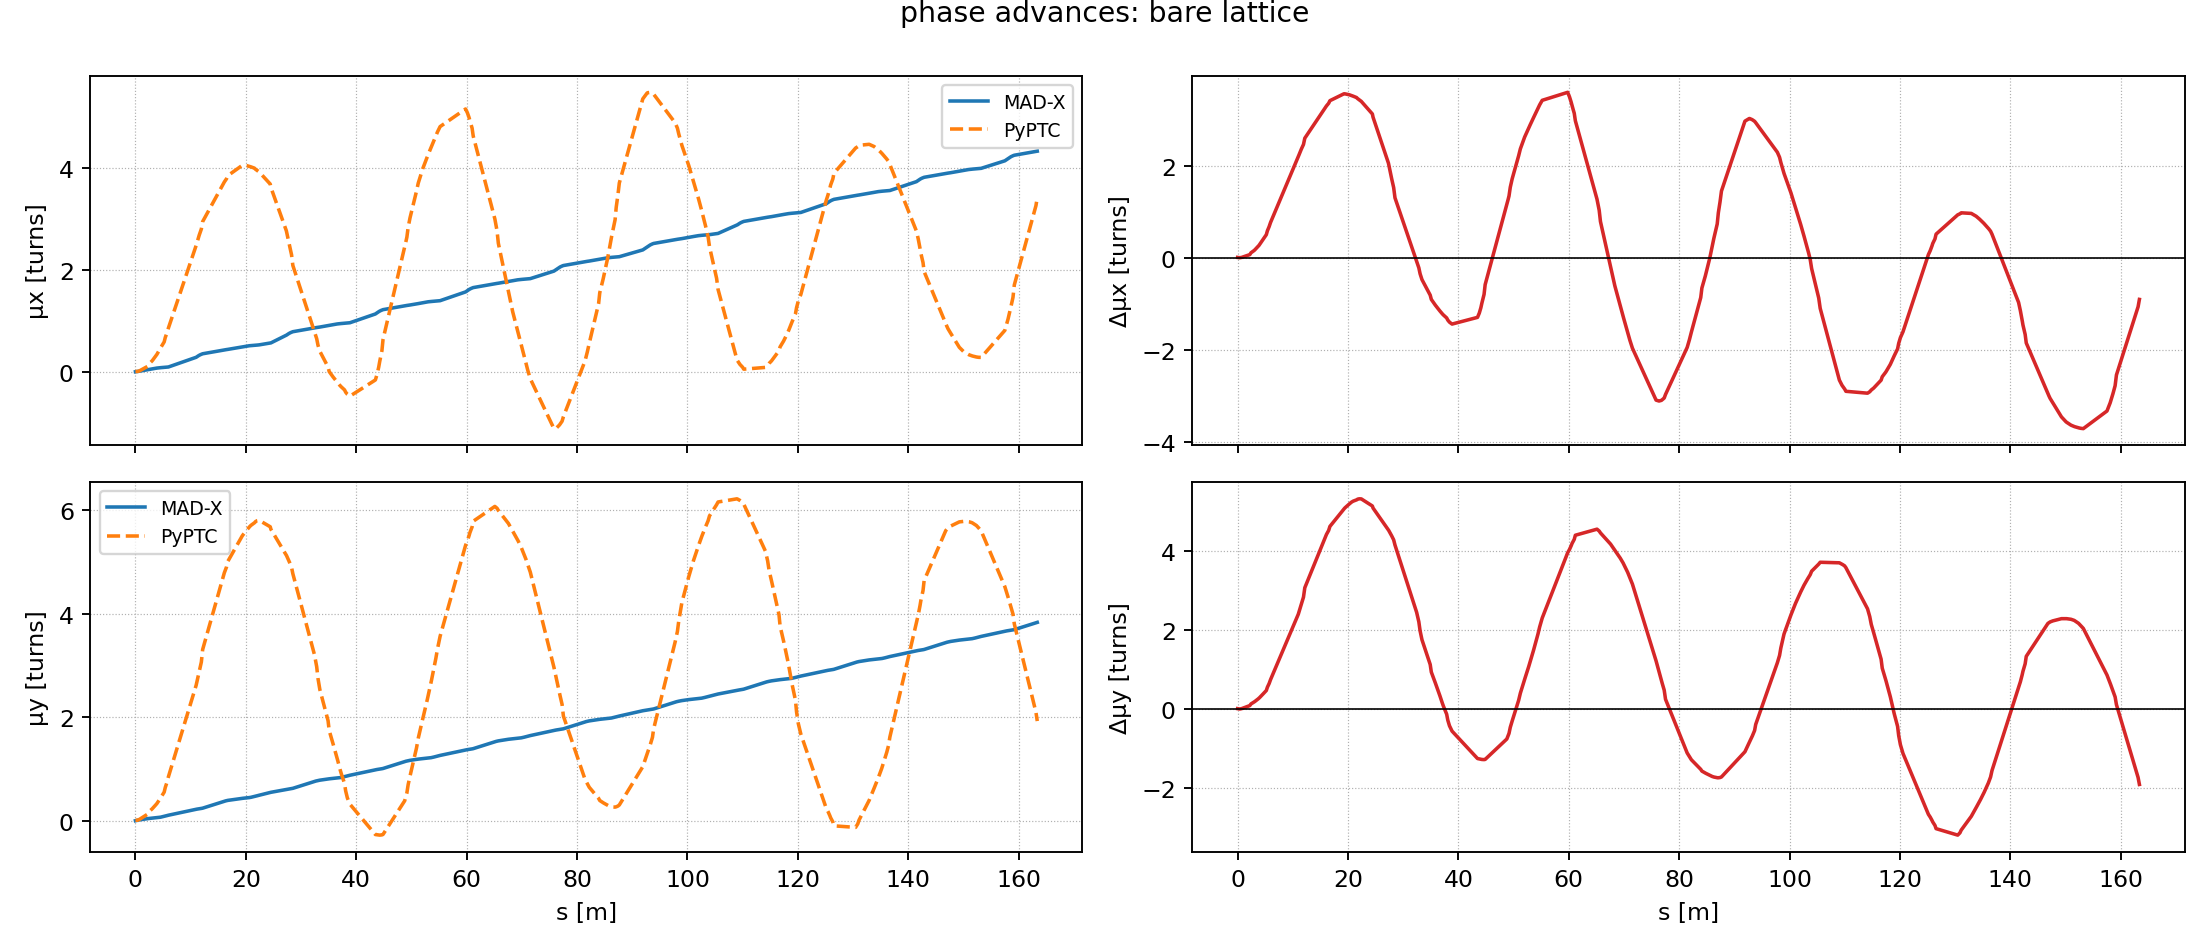

The file beside this chart, header and first rows:
quantity_index, s, madx, pyptc, pyptc_minus_madx
8.000000000000000000e+00, 0.000000000000000000e+00, 0.000000000000000000e+00, 6.106144995152854200e-03, 6.106144995152854200e-03
8.000000000000000000e+00, 0.000000000000000000e+00, 0.000000000000000000e+00, 6.106144995152854200e-03, 6.106144995152854200e-03
8.000000000000000000e+00, 1.600000000000000033e-01, 2.465838757000000155e-03, 6.106144995152854200e-03, 3.640306238152854045e-03
8.000000000000000000e+00, 3.599999999999999867e-01, 5.625151351000000008e-03, 6.106144995152854200e-03, 4.809936441528541926e-04
8.000000000000000000e+00, 3.900000000000000133e-01, 6.106512912999999959e-03, 6.106144995152854200e-03, -3.679178471457586475e-07
8.000000000000000000e+00, 5.240000000000000213e-01, 8.280498852000000784e-03, 1.071329247030072471e-02, 2.432793618300723923e-03
8.000000000000000000e+00, 5.250000000000000222e-01, 8.296869850999999754e-03, 1.074767416787645452e-02, 2.450804316876454766e-03
8.000000000000000000e+00, 7.295000000000000373e-01, 1.169077859999999996e-02, 1.777873132211331419e-02, 6.087952722113314230e-03
8.000000000000000000e+00, 7.305000000000000382e-01, 1.170760038000000051e-02, 1.781311301968904401e-02, 6.105512639689043494e-03
8.000000000000000000e+00, 2.217000000000000082e+00, 3.913329462000000175e-02, 1.066585450642776878e-01, 6.752525044427767908e-02
8.000000000000000000e+00, 2.217999999999999972e+00, 3.915333029000000326e-02, 1.067374007134031522e-01, 6.758407042340314197e-02
8.000000000000000000e+00, 2.423999999999999932e+00, 4.332334681000000326e-02, 1.498702457173131941e-01, 1.065468989073131978e-01
8.000000000000000000e+00, 2.424999999999999822e+00, 4.334379414000000263e-02, 1.500796284600506014e-01, 1.067358343200505988e-01
8.000000000000000000e+00, 2.939400000000000013e+00, 5.411040814999999726e-02, 2.041883854954317234e-01, 1.500779773454317123e-01
8.000000000000000000e+00, 2.992150000000000087e+00, 5.524106697000000232e-02, 2.113747377861867061e-01, 1.561336708161867037e-01
8.000000000000000000e+00, 3.044900000000000162e+00, 5.637570335000000044e-02, 2.185610900769417164e-01, 1.621853867269417160e-01
8.000000000000000000e+00, 3.097649999999999793e+00, 5.751270960000000321e-02, 2.257474423676966713e-01, 1.682347327676966819e-01
8.000000000000000000e+00, 3.150399999999999867e+00, 5.864945748000000014e-02, 2.329337946584516816e-01, 1.742843371784516815e-01
8.000000000000000000e+00, 3.669599999999999973e+00, 6.905369493999999331e-02, 3.082884118432817622e-01, 2.392347169032817689e-01
8.000000000000000000e+00, 3.722350000000000048e+00, 6.996491938000000410e-02, 3.164139087686276830e-01, 2.464489893886276928e-01
8.000000000000000000e+00, 3.775100000000000122e+00, 7.084148385999999853e-02, 3.245394056939735483e-01, 2.536979218339735498e-01
8.000000000000000000e+00, 3.827850000000000197e+00, 7.168344943000000413e-02, 3.326649026193194136e-01, 2.609814531893194234e-01
8.000000000000000000e+00, 3.880599999999999827e+00, 7.249172767000000572e-02, 3.407903995446652790e-01, 2.682986718746652732e-01
8.000000000000000000e+00, 3.978250000000000064e+00, 7.390453041000000223e-02, 3.595515582243338781e-01, 2.856470278143338759e-01
8.000000000000000000e+00, 4.285249999999999559e+00, 7.774542075000000219e-02, 4.185344124451044201e-01, 3.407889916951044040e-01
8.000000000000000000e+00, 4.382900000000000240e+00, 7.880666446999999575e-02, 4.369612562514680887e-01, 3.581545917814680791e-01
8.000000000000000000e+00, 4.435649999999999871e+00, 7.935240485000000232e-02, 4.469153372630980670e-01, 3.675629324130980646e-01
8.000000000000000000e+00, 4.488400000000000389e+00, 7.988032485000000349e-02, 4.568694182747282118e-01, 3.769890934247281944e-01
8.000000000000000000e+00, 4.541150000000000020e+00, 8.039194090000000015e-02, 4.668234992863581900e-01, 3.864315583863581760e-01
8.000000000000000000e+00, 4.593899999999999650e+00, 8.088907037999999716e-02, 4.767775802979882238e-01, 3.958885099179882405e-01
8.000000000000000000e+00, 5.098099999999999632e+00, 8.528288125999999858e-02, 5.679614367250344076e-01, 4.826785554650344090e-01
8.000000000000000000e+00, 5.150850000000000151e+00, 8.573983849999999851e-02, 5.773630935146965015e-01, 4.916232550146965030e-01
8.000000000000000000e+00, 5.203599999999999781e+00, 8.620234269000000282e-02, 5.867647503043594837e-01, 5.005624076143594392e-01
8.000000000000000000e+00, 5.256350000000000300e+00, 8.667153241000000174e-02, 6.097330401517744303e-01, 5.230615077417744008e-01
8.000000000000000000e+00, 5.309099999999999930e+00, 8.714818309999999846e-02, 6.327013299991890438e-01, 5.455531468991889898e-01
8.000000000000000000e+00, 5.405800000000000161e+00, 8.804260416999999672e-02, 6.748062329043070795e-01, 5.867636287343070967e-01
8.000000000000000000e+00, 5.712799999999999656e+00, 9.107252305000000658e-02, 7.658777385645453295e-01, 6.748052155145453090e-01
8.000000000000000000e+00, 5.969999999999999751e+00, 9.385792274000000213e-02, 8.593825086068171970e-01, 7.655245858668171532e-01
8.000000000000000000e+00, 5.971000000000000085e+00, 9.386923230999999479e-02, 8.597460574794538735e-01, 7.658768251694538787e-01
8.000000000000000000e+00, 1.095730000000000004e+01, 2.815298776999999864e-01, 2.466284525496880153e+00, 2.184754647796880000e+00
8.000000000000000000e+00, 1.099605000000000032e+01, 2.845107454999999952e-01, 2.481088380504468116e+00, 2.196577635004468121e+00
8.000000000000000000e+00, 1.103480000000000061e+01, 2.874882380000000071e-01, 2.495892235512056079e+00, 2.208403997512056183e+00
8.000000000000000000e+00, 1.107354999999999912e+01, 2.904578516999999915e-01, 2.510696090519643597e+00, 2.220238238819643772e+00
8.000000000000000000e+00, 1.111229999999999940e+01, 2.934135315999999993e-01, 2.525499945527231560e+00, 2.232086413927231394e+00
8.000000000000000000e+00, 1.135970000000000013e+01, 3.114619445999999847e-01, 2.620015396595031465e+00, 2.308553451995031480e+00
8.000000000000000000e+00, 1.139845000000000041e+01, 3.140899522999999749e-01, 2.634819251602619428e+00, 2.320729299302619619e+00
8.000000000000000000e+00, 1.143720000000000070e+01, 3.166496984000000126e-01, 2.649623106610207390e+00, 2.332973408210207378e+00
8.000000000000000000e+00, 1.147594999999999921e+01, 3.191391805000000081e-01, 2.661750116680178913e+00, 2.342610936180178793e+00
8.000000000000000000e+00, 1.151469999999999949e+01, 3.215581295000000117e-01, 2.673877126750150435e+00, 2.352318997250150368e+00
8.000000000000000000e+00, 1.154628199999999971e+01, 3.234782176000000065e-01, 2.683760874673501107e+00, 2.360282657073501156e+00
8.000000000000000000e+00, 1.157628200000000085e+01, 3.252603425000000215e-01, 2.693149527630898987e+00, 2.367889185130898966e+00
8.000000000000000000e+00, 1.177628200000000014e+01, 3.361682084000000015e-01, 2.755740547346880565e+00, 2.419572338946880397e+00
8.000000000000000000e+00, 1.193628200000000028e+01, 3.437988466999999937e-01, 2.805813363119666004e+00, 2.462014516419666066e+00
8.000000000000000000e+00, 1.197628199999999943e+01, 3.455712331999999942e-01, 2.830191770527139106e+00, 2.484620537327139278e+00
8.000000000000000000e+00, 1.217628200000000049e+01, 3.537208613000000224e-01, 2.952083807564515716e+00, 2.598362946264515472e+00
8.000000000000000000e+00, 1.609628199999999865e+01, 4.299919696000000235e-01, 3.729736656718668719e+00, 3.299744687118668640e+00
8.000000000000000000e+00, 1.629628200000000149e+01, 4.329871876999999980e-01, 3.761703547945264514e+00, 3.328716360245264738e+00
8.000000000000000000e+00, 1.633628200000000064e+01, 4.335953157999999918e-01, 3.768096926190583673e+00, 3.334501610390583792e+00
8.000000000000000000e+00, 1.633628200000000064e+01, 4.335953157999999918e-01, 3.768096926190583673e+00, 3.334501610390583792e+00
8.000000000000000000e+00, 1.633628200000000064e+01, 4.335953157999999918e-01, 3.768096926190583673e+00, 3.334501610390583792e+00
... 1,112 more rows
